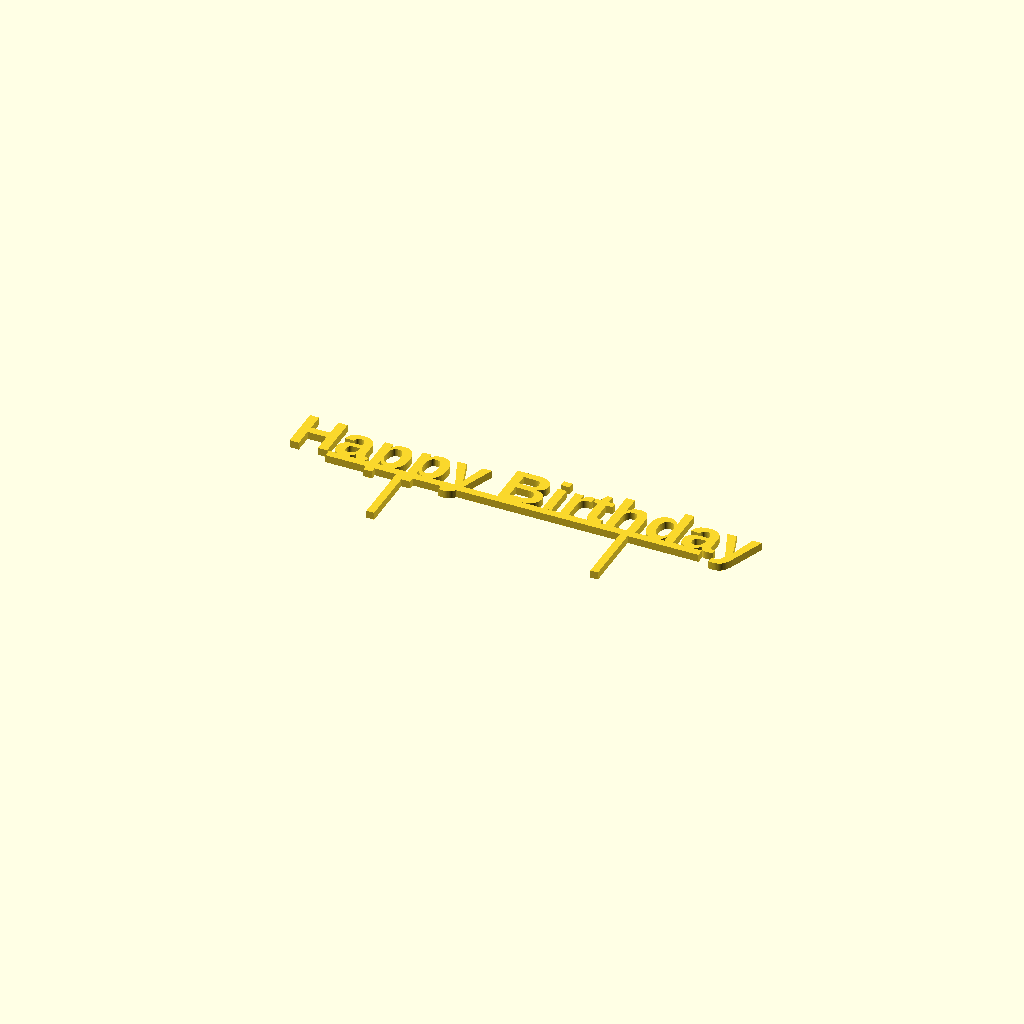
Cell 1 — every parameter at its default value.
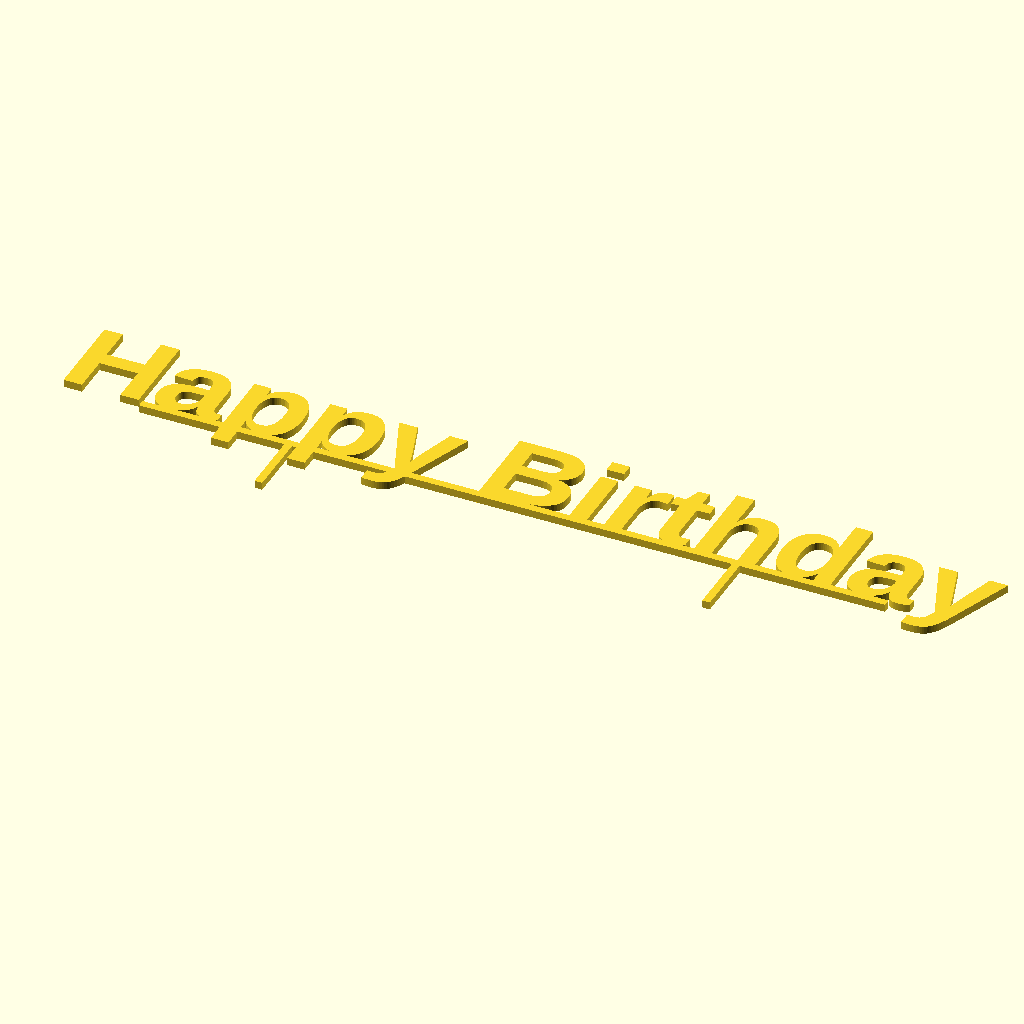
Cell 2: text_size = 36 (everything else at default).
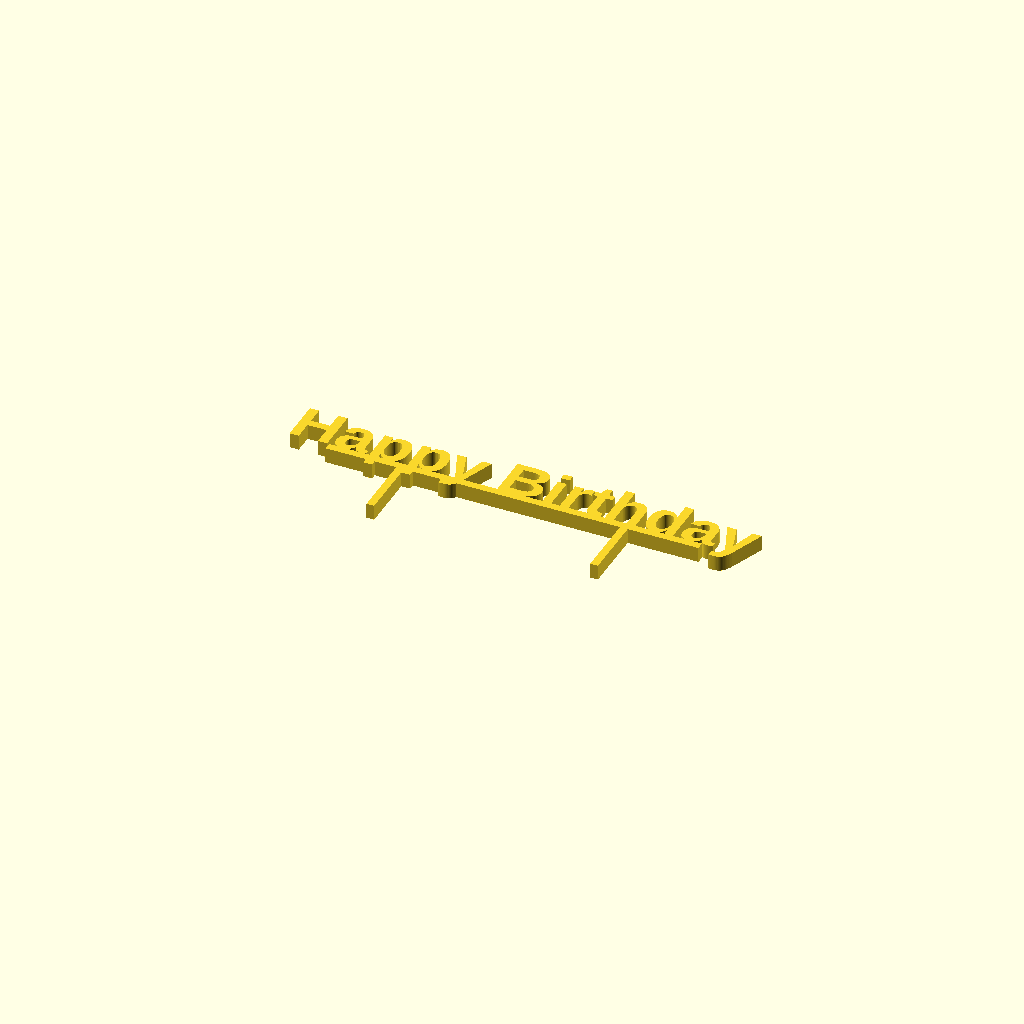
Cell 3 — thick set to 6, the other parameters unchanged.
One fixed orthographic camera (rotation 55°, 0°, 25°; colour scheme Cornfield) for every cell.
The OpenSCAD source (luxestyle-3d/caketopper.scad):
// ============================================================
//  LuxeStyle - Parametrischer Cake-Topper (Steck-Schild fuer Torten)
//  Rendern:  openscad -o out.stl -D 'txt="Happy Birthday"' caketopper.scad
//  Bequemer: python3 make.py caketopper "Happy Birthday"
//
//  Druck-Hinweis: flach liegend drucken (steht spaeter hochkant in der Torte).
// ============================================================

/* [Text] */
txt        = "Happy Birthday";
font       = "Liberation Sans:style=Bold";
text_size  = 18;   // Schrifthoehe in mm
thick      = 3;    // Materialstaerke in mm (gibt Stabilitaet)

/* [Steg & Fuesse] */
bar_h      = 3;    // Verbindungssteg unter dem Text (haelt Buchstaben zusammen)
spike_h    = 25;   // Laenge der Steckfuesse in mm
spike_w    = 3;    // Breite der Steckfuesse in mm

/* [Qualitaet] */
$fn = 48;

est_w = max(len(txt), 1) * text_size * 0.58;

linear_extrude(thick) {
    text(txt, size = text_size, font = font,
         halign = "center", valign = "baseline");

    translate([0, -bar_h / 2, 0])
        square([est_w, bar_h], center = true);

    for (x = [-1, 1])
        translate([x * est_w * 0.3 - spike_w / 2, -bar_h - spike_h, 0])
            square([spike_w, spike_h]);
}
Parameter table extracted from the source (name, type, default, range or options):
txt: string, default "Happy Birthday"
font: string, default "Liberation Sans:style=Bold"
text_size: number, default 18
thick: number, default 3
bar_h: number, default 3
spike_h: number, default 25
spike_w: number, default 3
